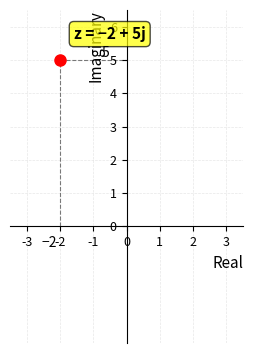

Python code for this plot: (Note: this script raises an exception after producing the figure.)
import matplotlib
matplotlib.use('Agg')
import matplotlib.pyplot as plt
import numpy as np

fig, ax = plt.subplots(figsize=(4.4, 3.4))

# Draw axes through origin
ax.spines["bottom"].set_position(("data", 0))
ax.spines["left"].set_position(("data", 0))
ax.spines["top"].set_color("none")
ax.spines["right"].set_color("none")

# Set axis limits
ax.set_xlim(-3.5, 3.5)
ax.set_ylim(-3.5, 6.5)
ax.set_aspect("equal")

# Grid
ax.grid(True, alpha=0.3, linestyle="--", linewidth=0.5)

# Plot the point (-2, 5)
ax.plot(-2, 5, "ro", markersize=8, zorder=3)

# Draw dashed lines to axes
ax.plot([-2, -2], [0, 5], "k--", linewidth=0.8, alpha=0.5)
ax.plot([-2, 0], [5, 5], "k--", linewidth=0.8, alpha=0.5)

# Annotate the point
ax.annotate("z = −2 + 5j", xy=(-2, 5), xytext=(10, 15),
            textcoords="offset points", fontsize=11, fontweight="bold",
            bbox=dict(boxstyle="round,pad=0.3", facecolor="yellow", alpha=0.7))

# Annotate real part
ax.annotate("−2", xy=(-2, 0), xytext=(-8, -15),
            textcoords="offset points", fontsize=10, ha="center")

# Annotate imaginary part
ax.annotate("5", xy=(0, 5), xytext=(-18, 5),
            textcoords="offset points", fontsize=10, va="center")

# Axis labels
ax.set_xlabel("Real", fontsize=11, loc="right")
ax.set_ylabel("Imaginary", fontsize=11, loc="top")

# Tick labels
ax.set_xticks([-3, -2, -1, 0, 1, 2, 3])
ax.set_yticks([0, 1, 2, 3, 4, 5, 6])
ax.tick_params(labelsize=9)

plt.tight_layout(pad=0.25)
plt.savefig(r"/Users/chenghaoxiang/.openclaw/workspace/tutor-openclaw-ui/generated/fig-1776950839936-f32857d9.png", dpi=150, bbox_inches="tight")
